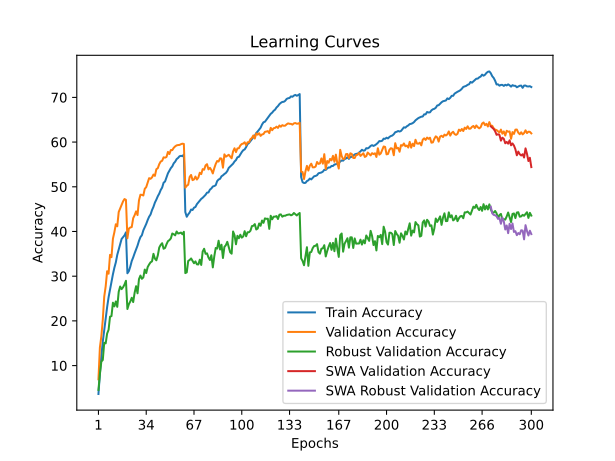

The file beside this chart, header and first rows:
time; train_accuracy; train_loss; valid_accuracy; valid_loss; valid_accuracy_robust; valid_accuracy_swa; valid_accuracy_robust_swa
69,1588; 3,6425; 5,0255; 6,9300; 4,7110; 4,5517; 6,9300; 4,5517
142,4298; 8,1512; 4,6836; 14,0550; 4,2314; 8,1034; 14,0550; 8,1034
214,9760; 12,1125; 4,4354; 16,5450; 4,1588; 10,8966; 16,5450; 10,8966
289,6794; 15,3575; 4,2435; 20,2700; 3,9561; 11,2414; 20,2700; 11,2414
367,0607; 17,9937; 4,0980; 25,4200; 3,7077; 15,1034; 25,4200; 15,1034
439,9599; 20,7875; 3,9763; 27,7300; 3,6529; 14,9655; 27,7300; 14,9655
510,9122; 23,0763; 3,8662; 31,1100; 3,4598; 17,1724; 31,1100; 17,1724
605,4275; 25,2725; 3,7681; 30,5500; 3,4992; 18,0000; 30,5500; 18,0000
679,5833; 27,0012; 3,6830; 34,7700; 3,3558; 20,9310; 34,7700; 20,9310
764,7773; 28,8575; 3,6010; 34,2550; 3,3304; 21,0690; 34,2550; 21,0690
849,3152; 30,4200; 3,5329; 38,3750; 3,2107; 24,0690; 38,3750; 24,0690
987,8026; 31,8850; 3,4671; 39,8350; 3,1690; 23,2414; 39,8350; 23,2414
1111,6624; 33,0838; 3,4031; 41,6150; 3,0982; 24,3448; 41,6150; 24,3448
1181,4454; 34,7788; 3,3495; 41,1600; 3,1220; 23,1379; 41,1600; 23,1379
1253,4541; 35,9838; 3,2935; 44,3650; 3,0112; 26,5172; 44,3650; 26,5172
1326,9116; 37,2000; 3,2502; 45,1800; 2,9725; 27,6897; 45,1800; 27,6897
1400,4767; 38,3263; 3,2075; 45,9350; 2,9610; 27,1034; 45,9350; 27,1034
1489,7417; 38,7263; 3,1786; 46,7350; 2,9453; 27,5172; 46,7350; 27,5172
1559,8756; 39,1262; 3,1594; 47,2550; 2,9362; 28,1379; 47,2550; 28,1379
1630,2174; 39,8050; 3,1401; 47,0800; 2,9291; 28,9655; 47,0800; 28,9655
1706,0256; 30,6537; 3,5119; 38,4800; 3,2323; 22,6552; 38,4800; 22,6552
1777,3214; 31,1187; 3,5002; 40,6450; 3,1396; 23,7241; 40,6450; 23,7241
1850,6309; 32,1425; 3,4475; 40,8950; 3,1127; 24,3448; 40,8950; 24,3448
1921,8039; 33,3950; 3,4030; 40,9950; 3,1172; 25,1724; 40,9950; 25,1724
2001,6728; 34,2037; 3,3689; 42,9800; 3,0029; 24,2069; 42,9800; 24,2069
2069,4783; 35,1375; 3,3237; 43,6500; 3,0239; 26,3103; 43,6500; 26,3103
2141,2835; 35,9525; 3,2929; 44,5050; 2,9702; 27,7586; 44,5050; 27,7586
2214,5833; 36,8387; 3,2500; 43,6700; 3,0042; 26,1724; 43,6700; 26,1724
2288,0597; 37,9025; 3,2104; 46,9800; 2,8877; 29,3448; 46,9800; 29,3448
2380,5126; 38,7400; 3,1759; 48,2300; 2,8263; 30,1379; 48,2300; 30,1379
2459,9004; 39,1600; 3,1507; 48,1900; 2,8648; 29,4138; 48,1900; 29,4138
2533,2926; 40,2525; 3,1194; 48,0550; 2,8474; 29,7241; 48,0550; 29,7241
2603,1675; 40,9813; 3,0775; 49,5550; 2,7916; 31,4828; 49,5550; 31,4828
2673,3105; 41,6900; 3,0547; 49,9250; 2,8383; 30,6897; 49,9250; 30,6897
2745,3827; 42,5575; 3,0223; 50,9200; 2,7322; 32,0345; 50,9200; 32,0345
2816,3172; 43,3038; 2,9904; 51,9300; 2,7260; 32,6207; 51,9300; 32,6207
2887,6320; 43,8088; 2,9677; 51,7900; 2,7481; 33,1034; 51,7900; 33,1034
2958,2460; 44,7863; 2,9273; 52,1000; 2,6889; 33,3103; 52,1000; 33,3103
3029,8913; 45,5200; 2,9032; 52,7400; 2,6692; 35,0000; 52,7400; 35,0000
3101,2603; 46,4675; 2,8681; 52,4450; 2,7171; 33,9310; 52,4450; 33,9310
3172,6141; 47,1300; 2,8445; 53,9400; 2,6540; 33,5517; 53,9400; 33,5517
3250,2086; 47,8888; 2,8152; 54,1650; 2,6317; 34,6552; 54,1650; 34,6552
3329,9614; 48,4750; 2,7874; 55,0700; 2,6318; 36,4138; 55,0700; 36,4138
3401,8318; 49,2762; 2,7581; 55,6500; 2,6037; 37,0000; 55,6500; 37,0000
3469,6245; 49,8263; 2,7355; 55,8200; 2,5720; 37,3793; 55,8200; 37,3793
3539,8097; 50,9087; 2,6985; 56,5900; 2,5504; 36,1379; 56,5900; 36,1379
3610,0768; 51,1850; 2,6789; 56,5200; 2,5591; 36,3103; 56,5200; 36,3103
3688,5187; 52,1325; 2,6497; 56,6650; 2,5490; 37,1379; 56,6650; 37,1379
3761,9495; 53,0125; 2,6210; 57,8050; 2,5179; 37,8276; 57,8050; 37,8276
3835,0116; 53,5700; 2,6028; 57,3250; 2,5418; 38,0690; 57,3250; 38,0690
3911,8836; 54,1838; 2,5731; 58,2200; 2,5069; 38,4483; 58,2200; 38,4483
3986,4910; 54,5650; 2,5568; 58,2050; 2,5032; 39,5517; 58,2050; 39,5517
4054,6153; 55,2537; 2,5428; 58,7200; 2,4885; 39,3793; 58,7200; 39,3793
4124,7329; 55,6163; 2,5210; 59,0450; 2,4787; 39,1379; 59,0450; 39,1379
4199,1462; 56,1938; 2,5067; 59,2650; 2,4622; 40,0000; 59,2650; 40,0000
4270,3751; 56,4537; 2,4927; 59,3400; 2,4612; 39,5517; 59,3400; 39,5517
4341,2503; 56,8312; 2,4881; 59,3650; 2,4650; 39,6207; 59,3650; 39,6207
4414,7815; 56,9275; 2,4781; 59,5400; 2,4562; 39,7586; 59,5400; 39,7586
4488,7248; 56,8500; 2,4718; 59,6450; 2,4573; 39,3793; 59,6450; 39,3793
4559,9572; 57,2175; 2,4613; 59,5850; 2,4532; 39,9310; 59,5850; 39,9310
... 240 more rows
